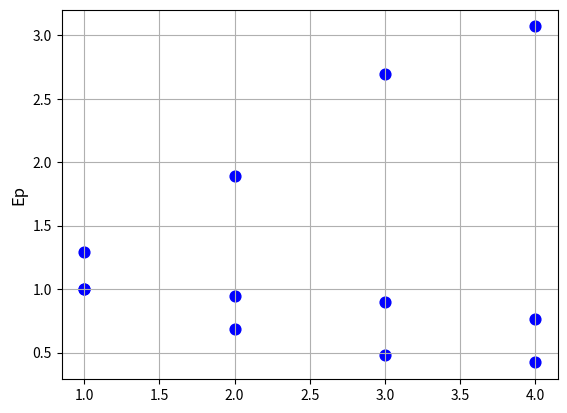

This chart was generated by the following Python code:
import matplotlib.pyplot as plt
import numpy as np

processes = np.arange(1, 5)

times = np.array([1.2946848, 0.68593885, 0.47992434, 0.42186248])

plt.scatter(processes, times, s=60, c='b')
plt.ylabel("t, sec", fontsize=12)
plt.grid(True)
plt.show()

s = [times[0] / time for time in times]

plt.scatter(processes, s, s=60, c='b')
plt.ylabel("Sp", fontsize=12)
plt.grid(True)
plt.show()

e = [s[i] / processes[i] for i in range(len(s))]

plt.scatter(processes, e, s=60, c='b')
plt.ylabel("Ep", fontsize=12)
plt.grid(True)
plt.show()
